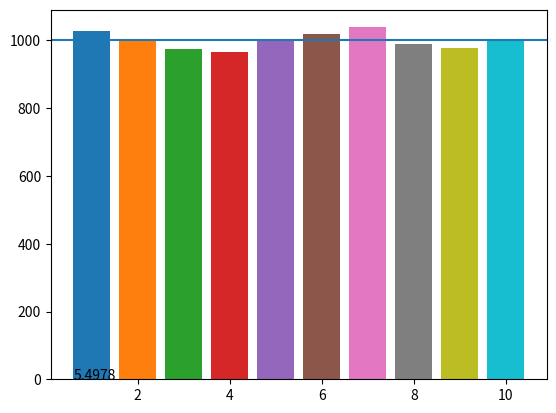

Here is the Python script that generated this plot:
from datetime import datetime
from random import SystemRandom

import matplotlib.pyplot as plt
import numpy as np

NUMBER_OF_ROLLS = 10000

rng = SystemRandom()

hist = {i: 0 for i in range(1, 11)}
current = hist.get
for i in range(NUMBER_OF_ROLLS):
    roll = rng.randint(1, 10)
    hist[roll] = current(roll, 0) + 1

print(hist.values())

lists = sorted(hist.items()) # sorted by key, return a list of tuples
x, y = zip(*lists)  # unpack a list of pairs into two tuples
for x, y in lists:
    plt.bar(x, y)
plt.axhline(NUMBER_OF_ROLLS/10)
m = np.sum([key * value for key, value in hist.items()]) / NUMBER_OF_ROLLS
plt.text(0.6, 0, m)
plt.show()